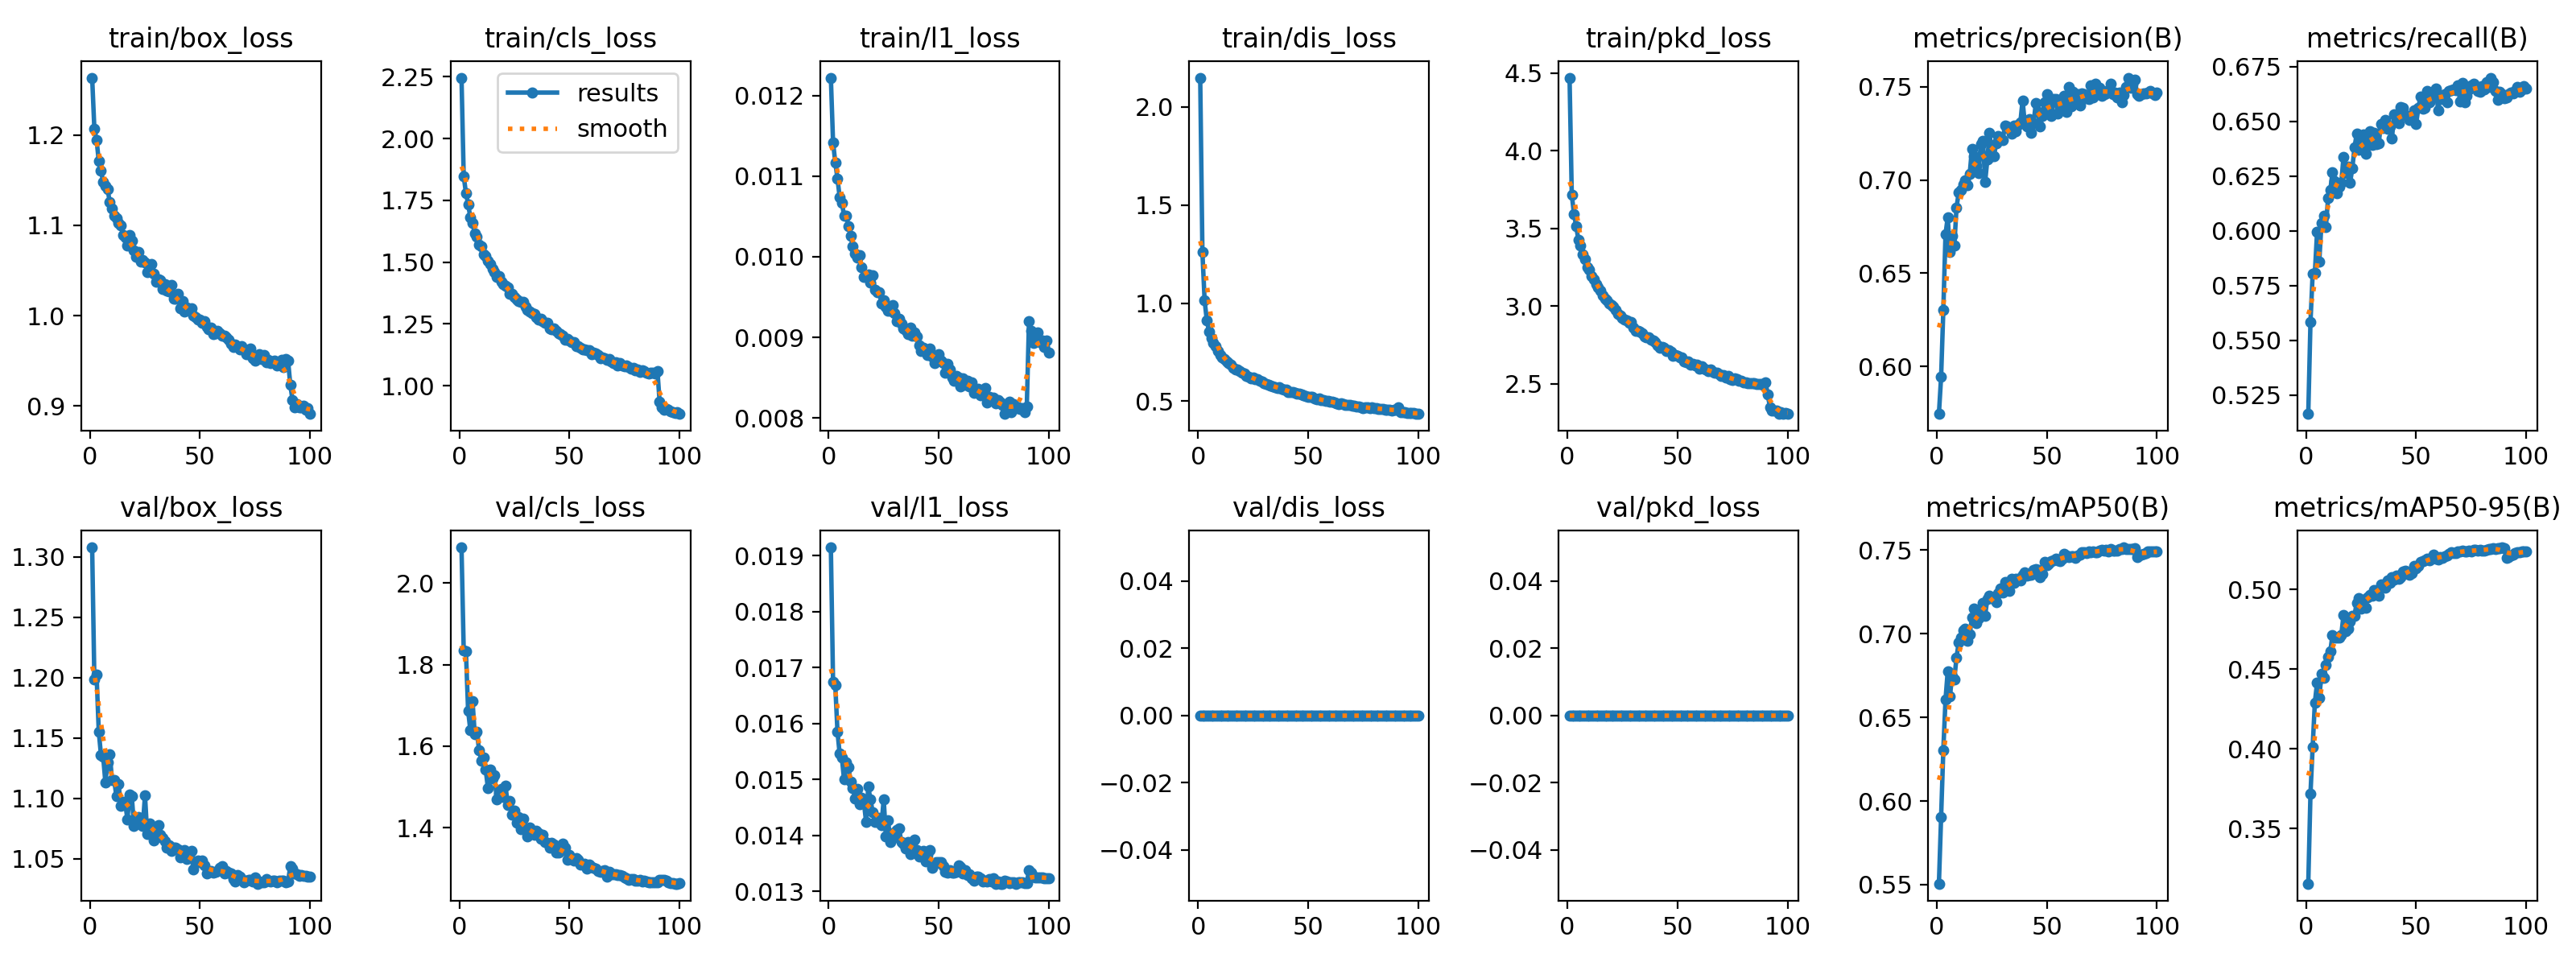

The data file committed next to this chart (first rows):
epoch, time, train/box_loss, train/cls_loss, train/l1_loss, train/dis_loss, train/pkd_loss, train/pkd_cls, train/pkd_box, metrics/precision(B), metrics/recall(B), metrics/mAP50(B), metrics/mAP50-95(B), val/box_loss, val/cls_loss, val/l1_loss, val/dis_loss, val/pkd_loss, val/pkd_cls, val/pkd_box, lr/pg0, lr/pg1, lr/pg2
1, 77.18, 1.263, 2.246, 0.01222, 2.149, 4.469, 4.019, 0.45, 0.5746, 0.5163, 0.5506, 0.3155, 1.308, 2.087, 0.01915, 0, 0, 0, 0, 0.0003323, 0.0003323, 0.0671
2, 145.6, 1.207, 1.848, 0.01142, 1.259, 3.716, 3.348, 0.3685, 0.5945, 0.5582, 0.5906, 0.3718, 1.198, 1.835, 0.01675, 0, 0, 0, 0, 0.0006655, 0.0006655, 0.0341
3, 214, 1.194, 1.78, 0.01117, 1.014, 3.593, 3.244, 0.3493, 0.6301, 0.5804, 0.6305, 0.4013, 1.203, 1.833, 0.01669, 0, 0, 0, 0, 0.000998, 0.000998, 0.001099
4, 282.1, 1.171, 1.735, 0.01097, 0.9124, 3.515, 3.18, 0.3346, 0.671, 0.5807, 0.6607, 0.4292, 1.155, 1.688, 0.01586, 0, 0, 0, 0, 0.0009978, 0.0009978, 0.0009978
5, 350.3, 1.16, 1.682, 0.01074, 0.8566, 3.426, 3.105, 0.321, 0.6799, 0.5994, 0.6777, 0.4415, 1.136, 1.64, 0.01546, 0, 0, 0, 0, 0.0009961, 0.0009961, 0.0009961
6, 418.8, 1.148, 1.657, 0.01067, 0.823, 3.388, 3.073, 0.3155, 0.6613, 0.5859, 0.6626, 0.4319, 1.135, 1.711, 0.01539, 0, 0, 0, 0, 0.0009939, 0.0009939, 0.0009939
7, 486.9, 1.143, 1.617, 0.01051, 0.7964, 3.33, 3.022, 0.3083, 0.6699, 0.6034, 0.6748, 0.4472, 1.113, 1.63, 0.015, 0, 0, 0, 0, 0.0009912, 0.0009912, 0.0009912
8, 555.1, 1.14, 1.602, 0.01051, 0.7788, 3.3, 2.997, 0.3035, 0.6649, 0.6069, 0.6729, 0.4447, 1.13, 1.634, 0.01531, 0, 0, 0, 0, 0.0009881, 0.0009881, 0.0009881
9, 623.3, 1.125, 1.571, 0.01038, 0.7556, 3.246, 2.952, 0.2945, 0.6852, 0.6018, 0.6859, 0.4528, 1.137, 1.59, 0.01522, 0, 0, 0, 0, 0.0009844, 0.0009844, 0.0009844
10, 691.5, 1.118, 1.564, 0.01026, 0.7371, 3.231, 2.941, 0.2903, 0.6934, 0.6148, 0.6948, 0.4576, 1.115, 1.565, 0.01496, 0, 0, 0, 0, 0.0009803, 0.0009803, 0.0009803
11, 759.7, 1.111, 1.533, 0.01013, 0.7223, 3.191, 2.906, 0.2845, 0.6945, 0.6186, 0.6976, 0.4613, 1.115, 1.573, 0.01485, 0, 0, 0, 0, 0.0009758, 0.0009758, 0.0009758
12, 827.8, 1.108, 1.524, 0.01004, 0.7153, 3.174, 2.891, 0.2825, 0.6976, 0.6266, 0.7018, 0.4716, 1.102, 1.542, 0.01466, 0, 0, 0, 0, 0.0009707, 0.0009707, 0.0009707
13, 896, 1.103, 1.504, 0.00999, 0.701, 3.141, 2.864, 0.2766, 0.6999, 0.6226, 0.7029, 0.4699, 1.112, 1.497, 0.01483, 0, 0, 0, 0, 0.0009652, 0.0009652, 0.0009652
14, 964.2, 1.1, 1.491, 0.01002, 0.695, 3.119, 2.844, 0.2748, 0.6974, 0.6173, 0.696, 0.4701, 1.094, 1.543, 0.01456, 0, 0, 0, 0, 0.0009593, 0.0009593, 0.0009593
15, 1032, 1.089, 1.474, 0.00987, 0.6848, 3.096, 2.825, 0.2708, 0.7034, 0.62, 0.6998, 0.4697, 1.097, 1.52, 0.01468, 0, 0, 0, 0, 0.0009529, 0.0009529, 0.0009529
16, 1100, 1.087, 1.461, 0.00975, 0.6701, 3.067, 2.801, 0.2662, 0.7166, 0.6219, 0.7097, 0.4716, 1.097, 1.528, 0.01459, 0, 0, 0, 0, 0.000946, 0.000946, 0.000946
17, 1168, 1.078, 1.441, 0.00977, 0.6637, 3.045, 2.782, 0.2633, 0.7128, 0.6335, 0.7149, 0.4839, 1.083, 1.47, 0.01425, 0, 0, 0, 0, 0.0009388, 0.0009388, 0.0009388
18, 1237, 1.089, 1.442, 0.00978, 0.6617, 3.036, 2.774, 0.2625, 0.7076, 0.6263, 0.7062, 0.4742, 1.103, 1.484, 0.01487, 0, 0, 0, 0, 0.0009311, 0.0009311, 0.0009311
19, 1305, 1.083, 1.422, 0.00968, 0.6548, 3.014, 2.754, 0.26, 0.7036, 0.6294, 0.7093, 0.4753, 1.102, 1.496, 0.01464, 0, 0, 0, 0, 0.0009229, 0.0009229, 0.0009229
20, 1373, 1.072, 1.411, 0.00977, 0.6438, 3.007, 2.749, 0.258, 0.7192, 0.622, 0.7124, 0.4799, 1.077, 1.477, 0.01442, 0, 0, 0, 0, 0.0009144, 0.0009144, 0.0009144
21, 1441, 1.065, 1.405, 0.00959, 0.6393, 2.996, 2.741, 0.2551, 0.7208, 0.6284, 0.7183, 0.4838, 1.083, 1.503, 0.01425, 0, 0, 0, 0, 0.0009055, 0.0009055, 0.0009055
22, 1509, 1.071, 1.398, 0.00956, 0.6297, 2.975, 2.723, 0.2521, 0.6991, 0.638, 0.7109, 0.4838, 1.085, 1.456, 0.01425, 0, 0, 0, 0, 0.0008961, 0.0008961, 0.0008961
23, 1577, 1.059, 1.372, 0.00956, 0.624, 2.946, 2.697, 0.2493, 0.7109, 0.6442, 0.721, 0.4917, 1.08, 1.465, 0.01432, 0, 0, 0, 0, 0.0008864, 0.0008864, 0.0008864
24, 1645, 1.061, 1.372, 0.00942, 0.618, 2.939, 2.692, 0.2467, 0.7253, 0.6368, 0.7227, 0.4948, 1.077, 1.433, 0.01418, 0, 0, 0, 0, 0.0008763, 0.0008763, 0.0008763
25, 1713, 1.059, 1.36, 0.00946, 0.6194, 2.925, 2.678, 0.2469, 0.7126, 0.6404, 0.7213, 0.488, 1.102, 1.443, 0.01465, 0, 0, 0, 0, 0.0008658, 0.0008658, 0.0008658
26, 1781, 1.049, 1.35, 0.00938, 0.6118, 2.91, 2.666, 0.2434, 0.7126, 0.6439, 0.7212, 0.4936, 1.071, 1.412, 0.01398, 0, 0, 0, 0, 0.000855, 0.000855, 0.000855
27, 1848, 1.051, 1.344, 0.00933, 0.6114, 2.906, 2.662, 0.2437, 0.7199, 0.635, 0.7187, 0.4889, 1.079, 1.426, 0.01427, 0, 0, 0, 0, 0.0008439, 0.0008439, 0.0008439
28, 1916, 1.057, 1.34, 0.00933, 0.606, 2.893, 2.65, 0.2427, 0.7235, 0.6394, 0.7242, 0.4952, 1.072, 1.396, 0.01389, 0, 0, 0, 0, 0.0008323, 0.0008323, 0.0008323
29, 1984, 1.046, 1.338, 0.0094, 0.5992, 2.898, 2.657, 0.2412, 0.7219, 0.6456, 0.7269, 0.4968, 1.065, 1.423, 0.01396, 0, 0, 0, 0, 0.0008205, 0.0008205, 0.0008205
30, 2052, 1.038, 1.32, 0.0093, 0.5914, 2.862, 2.625, 0.2369, 0.7214, 0.639, 0.7249, 0.4964, 1.073, 1.395, 0.01406, 0, 0, 0, 0, 0.0008084, 0.0008084, 0.0008084
31, 2120, 1.04, 1.307, 0.0092, 0.5858, 2.839, 2.605, 0.2346, 0.7293, 0.6447, 0.7308, 0.5, 1.078, 1.379, 0.0141, 0, 0, 0, 0, 0.000796, 0.000796, 0.000796
32, 2188, 1.039, 1.301, 0.00923, 0.584, 2.839, 2.606, 0.2337, 0.7288, 0.6396, 0.7305, 0.4992, 1.07, 1.4, 0.01413, 0, 0, 0, 0, 0.0007832, 0.0007832, 0.0007832
33, 2256, 1.03, 1.294, 0.00917, 0.5805, 2.835, 2.603, 0.2319, 0.7273, 0.6398, 0.7258, 0.4963, 1.067, 1.393, 0.01388, 0, 0, 0, 0, 0.0007702, 0.0007702, 0.0007702
34, 2324, 1.035, 1.291, 0.00911, 0.5774, 2.824, 2.592, 0.2319, 0.7247, 0.6487, 0.7327, 0.5032, 1.065, 1.382, 0.01385, 0, 0, 0, 0, 0.000757, 0.000757, 0.000757
35, 2392, 1.028, 1.278, 0.00909, 0.5717, 2.806, 2.577, 0.2287, 0.7291, 0.6468, 0.7306, 0.5017, 1.059, 1.393, 0.01377, 0, 0, 0, 0, 0.0007435, 0.0007435, 0.0007435
36, 2460, 1.027, 1.267, 0.00904, 0.5693, 2.797, 2.57, 0.2268, 0.726, 0.6506, 0.7328, 0.5015, 1.061, 1.387, 0.01389, 0, 0, 0, 0, 0.0007297, 0.0007297, 0.0007297
37, 2527, 1.034, 1.271, 0.00912, 0.5697, 2.8, 2.573, 0.2273, 0.7297, 0.6465, 0.7328, 0.5057, 1.057, 1.372, 0.01367, 0, 0, 0, 0, 0.0007158, 0.0007158, 0.0007158
38, 2595, 1.019, 1.261, 0.00902, 0.5624, 2.784, 2.558, 0.2253, 0.7309, 0.6476, 0.7321, 0.5041, 1.059, 1.382, 0.01376, 0, 0, 0, 0, 0.0007016, 0.0007016, 0.0007016
39, 2663, 1.019, 1.256, 0.00906, 0.5593, 2.776, 2.551, 0.2246, 0.7427, 0.642, 0.7354, 0.5078, 1.059, 1.366, 0.01393, 0, 0, 0, 0, 0.0006872, 0.0006872, 0.0006872
40, 2731, 1.024, 1.254, 0.00901, 0.5581, 2.768, 2.543, 0.2247, 0.7303, 0.6532, 0.7367, 0.5064, 1.058, 1.364, 0.01374, 0, 0, 0, 0, 0.0006727, 0.0006727, 0.0006727
41, 2799, 1.008, 1.233, 0.0089, 0.5465, 2.744, 2.526, 0.2184, 0.7286, 0.6528, 0.735, 0.5089, 1.051, 1.352, 0.01363, 0, 0, 0, 0, 0.000658, 0.000658, 0.000658
42, 2867, 1.016, 1.229, 0.00883, 0.5475, 2.733, 2.514, 0.2191, 0.7327, 0.649, 0.7351, 0.5067, 1.054, 1.363, 0.01369, 0, 0, 0, 0, 0.0006431, 0.0006431, 0.0006431
43, 2935, 1.005, 1.231, 0.00887, 0.545, 2.738, 2.519, 0.2184, 0.7253, 0.6564, 0.7352, 0.5077, 1.057, 1.36, 0.01373, 0, 0, 0, 0, 0.0006281, 0.0006281, 0.0006281
44, 3002, 1.009, 1.221, 0.00882, 0.5444, 2.729, 2.512, 0.217, 0.7304, 0.6561, 0.7381, 0.5112, 1.05, 1.34, 0.01354, 0, 0, 0, 0, 0.000613, 0.000613, 0.000613
45, 3070, 1.008, 1.211, 0.00878, 0.5386, 2.708, 2.493, 0.215, 0.741, 0.6527, 0.7385, 0.5117, 1.052, 1.34, 0.01365, 0, 0, 0, 0, 0.0005978, 0.0005978, 0.0005978
46, 3138, 1.008, 1.209, 0.00886, 0.5367, 2.715, 2.5, 0.2152, 0.7363, 0.6522, 0.7384, 0.5105, 1.056, 1.344, 0.01374, 0, 0, 0, 0, 0.0005824, 0.0005824, 0.0005824
47, 3206, 1, 1.203, 0.00876, 0.5327, 2.704, 2.492, 0.2124, 0.7285, 0.6508, 0.7338, 0.5095, 1.041, 1.361, 0.01342, 0, 0, 0, 0, 0.000567, 0.000567, 0.000567
48, 3273, 0.998, 1.186, 0.00868, 0.5293, 2.68, 2.469, 0.2111, 0.7345, 0.6508, 0.7359, 0.5104, 1.047, 1.352, 0.0135, 0, 0, 0, 0, 0.0005516, 0.0005516, 0.0005516
49, 3341, 0.9956, 1.19, 0.00873, 0.5257, 2.684, 2.474, 0.2103, 0.7418, 0.655, 0.7431, 0.5149, 1.048, 1.322, 0.01353, 0, 0, 0, 0, 0.0005361, 0.0005361, 0.0005361
50, 3409, 0.9958, 1.184, 0.00879, 0.5216, 2.68, 2.47, 0.2097, 0.7458, 0.6488, 0.741, 0.5136, 1.047, 1.334, 0.01353, 0, 0, 0, 0, 0.0005205, 0.0005205, 0.0005205
51, 3477, 0.9919, 1.177, 0.00871, 0.5219, 2.671, 2.462, 0.2089, 0.7376, 0.6561, 0.742, 0.5147, 1.048, 1.324, 0.01353, 0, 0, 0, 0, 0.000505, 0.000505, 0.000505
52, 3544, 0.9939, 1.176, 0.00868, 0.5213, 2.668, 2.461, 0.2077, 0.7345, 0.6614, 0.7435, 0.5176, 1.044, 1.32, 0.01345, 0, 0, 0, 0, 0.0004895, 0.0004895, 0.0004895
53, 3612, 0.9874, 1.16, 0.00856, 0.5147, 2.643, 2.437, 0.2061, 0.7432, 0.6556, 0.7438, 0.5179, 1.038, 1.326, 0.01335, 0, 0, 0, 0, 0.0004739, 0.0004739, 0.0004739
54, 3680, 0.9851, 1.161, 0.00867, 0.5111, 2.64, 2.436, 0.2042, 0.7434, 0.6562, 0.7451, 0.5183, 1.04, 1.322, 0.01333, 0, 0, 0, 0, 0.0004584, 0.0004584, 0.0004584
55, 3748, 0.9871, 1.155, 0.0086, 0.5121, 2.641, 2.437, 0.2039, 0.7355, 0.6638, 0.744, 0.5196, 1.04, 1.309, 0.01338, 0, 0, 0, 0, 0.000443, 0.000443, 0.000443
56, 3816, 0.9796, 1.146, 0.0085, 0.5061, 2.623, 2.421, 0.2019, 0.7402, 0.6585, 0.7435, 0.5184, 1.038, 1.31, 0.01334, 0, 0, 0, 0, 0.0004276, 0.0004276, 0.0004276
57, 3883, 0.9802, 1.148, 0.00846, 0.5059, 2.627, 2.425, 0.2023, 0.7407, 0.661, 0.7448, 0.5192, 1.039, 1.312, 0.01334, 0, 0, 0, 0, 0.0004122, 0.0004122, 0.0004122
58, 3951, 0.9832, 1.145, 0.00852, 0.5035, 2.617, 2.416, 0.201, 0.7452, 0.6635, 0.748, 0.5218, 1.04, 1.3, 0.01335, 0, 0, 0, 0, 0.000397, 0.000397, 0.000397
59, 4019, 0.981, 1.144, 0.0085, 0.5002, 2.624, 2.424, 0.1999, 0.7366, 0.6649, 0.7467, 0.5196, 1.042, 1.309, 0.01346, 0, 0, 0, 0, 0.0003819, 0.0003819, 0.0003819
60, 4086, 0.9779, 1.129, 0.00839, 0.4977, 2.599, 2.401, 0.1979, 0.7499, 0.655, 0.7458, 0.5192, 1.044, 1.304, 0.01344, 0, 0, 0, 0, 0.0003669, 0.0003669, 0.0003669
... 40 more rows
